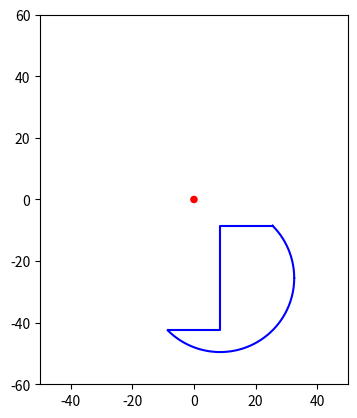

Generate this figure with matplotlib:
import matplotlib.pyplot as plt
from matplotlib.patches import Circle
import numpy as np
# create data
x = [-8.5,8.5,8.5,25.5]
y = [-42.5,-42.5,-8.5,-8.5]

x1 = np.linspace(25.5, 32.5416, 1000)
y1 = np.sqrt(17**2*2 -(x1 - 8.5)**2)-25.5

x2 = np.linspace(-8.5, 32.5416, 1000)
y2 = -np.sqrt(17**2*2 -(x2 - 8.5)**2)-25.5

coordinates=[]
for i in range(len(x)-1):
    coordinates.append((x[i],y[i]))
for j in range(len(x1)-1):
    coordinates.append((x1[j],y1[j]))

print(coordinates)
fig, ax = plt.subplots()
ax.set_aspect('equal') # Set the aspect ratio to 1:1


circle = Circle((0, 0), radius=1, edgecolor='red', facecolor='red')

# Add the circle to the axes
ax.add_artist(circle)

# Set the axis limits
ax.set_xlim(-50, 50)
ax.set_ylim(-60, 60)

# plot data on the axis
ax.plot(x,y, color ='blue')
ax.plot(x1,y1, color= 'blue')
ax.plot(x2,y2, color= 'blue')

# show the plot
plt.show()
